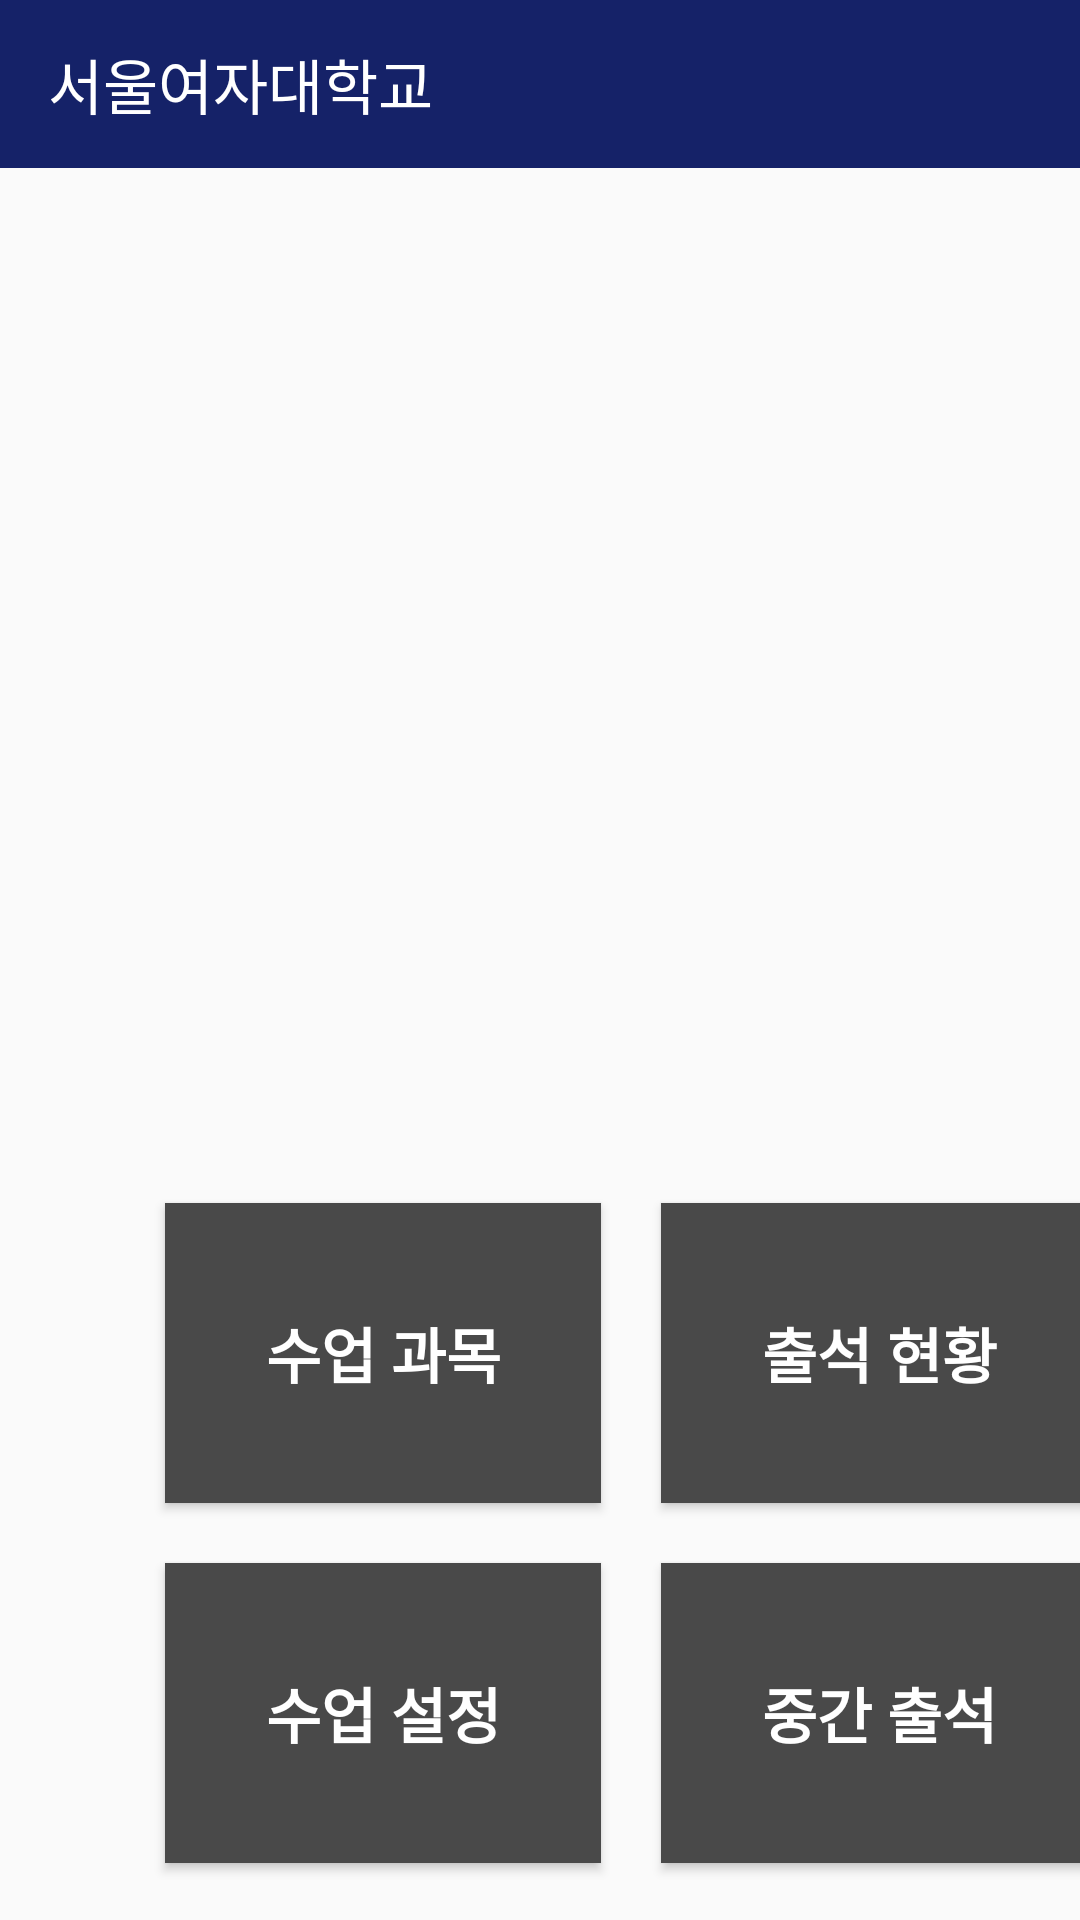

The Android layout XML behind this screen, and the referenced resources:
<!-- AndroidManifest.xml: activity theme AppTheme.NoActionBar -->
<!-- res/layout/activity_today.xml -->
<?xml version="1.0" encoding="utf-8"?>
<LinearLayout xmlns:android="http://schemas.android.com/apk/res/android"
    xmlns:app="http://schemas.android.com/apk/res-auto"
    android:layout_width="match_parent"
    android:layout_height="match_parent"
    android:orientation="vertical">

    <com.google.android.material.appbar.AppBarLayout
        android:layout_width="match_parent"
        android:layout_height="wrap_content"
        android:theme="@style/AppTheme.AppBarOverlay">

        <androidx.appcompat.widget.Toolbar
            android:id="@+id/toolbar"
            android:layout_width="match_parent"
            android:layout_height="?attr/actionBarSize"
            android:background="#152268"
            app:popupTheme="@style/AppTheme.PopupOverlay"
            app:title="서울여자대학교" />

    </com.google.android.material.appbar.AppBarLayout>

    <ListView
        android:id="@+id/timetable"
        android:layout_width="match_parent"
        android:layout_height="240dp"
        android:layout_marginLeft="55dp"
        android:layout_marginTop="55dp"
        android:layout_marginRight="55dp"
        android:layout_marginBottom="30dp"
        android:background="@drawable/border_listlayout"
        android:padding="10dp" />

    <TableLayout
        android:layout_width="411dp"
        android:layout_height="272dp"
        android:layout_marginLeft="5dp"
        android:layout_marginTop="10dp"
        android:layout_marginRight="5dp"
        android:stretchColumns="0, 1, 2">

        <TableRow>

            <Button
                android:id="@+id/btn_sub"
                android:layout_width="40dp"
                android:layout_height="100dp"
                android:layout_marginLeft="50dp"
                android:layout_marginTop="10dp"
                android:layout_marginRight="10dp"
                android:layout_marginBottom="10dp"
                android:background="#494949"
                android:gravity="center"
                android:text="수업 과목"
                android:textColor="#ffffff"
                android:textSize="20dp"
                android:textStyle="bold" />

            <Button
                android:id="@+id/btn_onair"
                android:layout_width="40dp"
                android:layout_height="100dp"
                android:layout_marginLeft="10dp"
                android:layout_marginTop="10dp"
                android:layout_marginRight="50dp"
                android:layout_marginBottom="10dp"
                android:background="#494949"
                android:gravity="center"
                android:text="출석 현황"
                android:textColor="#ffffff"
                android:textSize="20dp"
                android:textStyle="bold" />
        </TableRow>

        <TableRow>

            <Button
                android:id="@+id/btn_set"
                android:layout_width="0dp"
                android:layout_height="100dp"
                android:layout_marginLeft="50dp"
                android:layout_marginTop="10dp"
                android:layout_marginRight="10dp"
                android:layout_marginBottom="10dp"
                android:background="#494949"
                android:gravity="center"
                android:text="수업 설정"
                android:textColor="#ffffff"
                android:textSize="20dp"
                android:textStyle="bold" />

            <Button
                android:id="@+id/btn_attend"
                android:layout_width="0dp"
                android:layout_height="100dp"
                android:layout_marginLeft="10dp"
                android:layout_marginTop="10dp"
                android:layout_marginRight="50dp"
                android:layout_marginBottom="10dp"
                android:background="#494949"
                android:gravity="center"
                android:text="중간 출석"
                android:textColor="#ffffff"
                android:textSize="20dp"
                android:textStyle="bold" />

        </TableRow>
    </TableLayout>

</LinearLayout>
<!-- resources referenced by this layout -->
<resources>
  <style name="AppTheme.AppBarOverlay" parent="ThemeOverlay.AppCompat.Dark.ActionBar" />
  <style name="AppTheme.PopupOverlay" parent="ThemeOverlay.AppCompat.Light" />
  <style name="AppTheme.NoActionBar">
          <item name="windowActionBar">false</item>
          <item name="windowNoTitle">true</item>
      </style>
</resources>
